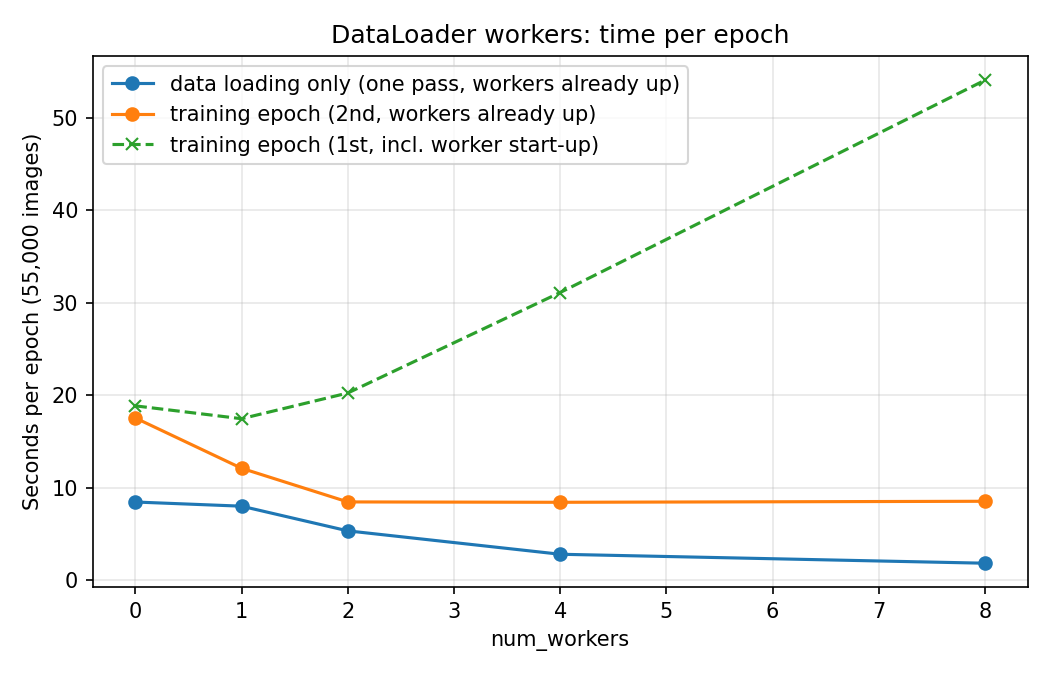

Data behind this chart, as committed beside it:
num_workers, worker_start_s, data_only_epoch_s, train_epoch1_s, train_epoch2_s, samples_per_second_epoch2
0, 0.06, 8.46, 18.86, 17.55, 3133
1, 6.39, 8.01, 17.47, 12.11, 4540
2, 14.26, 5.34, 20.25, 8.47, 6492
4, 24.18, 2.81, 31.12, 8.43, 6527
8, 48.36, 1.84, 54.09, 8.54, 6437
